Image classification data set "processed" (Kavya1245/RecycleVision on GitHub). Class labels (6): cardboard, glass, metal, paper, plastic, trash.

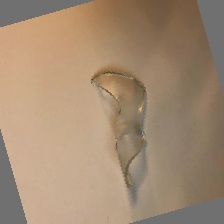
Label: glass

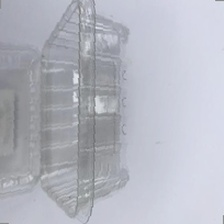
Label: plastic

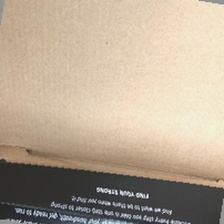
Label: cardboard

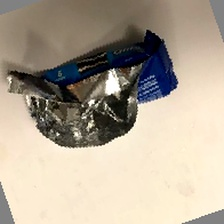
Label: trash

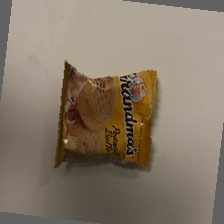
Label: trash

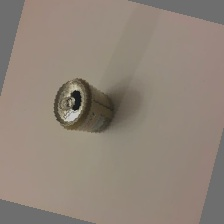
Label: metal
